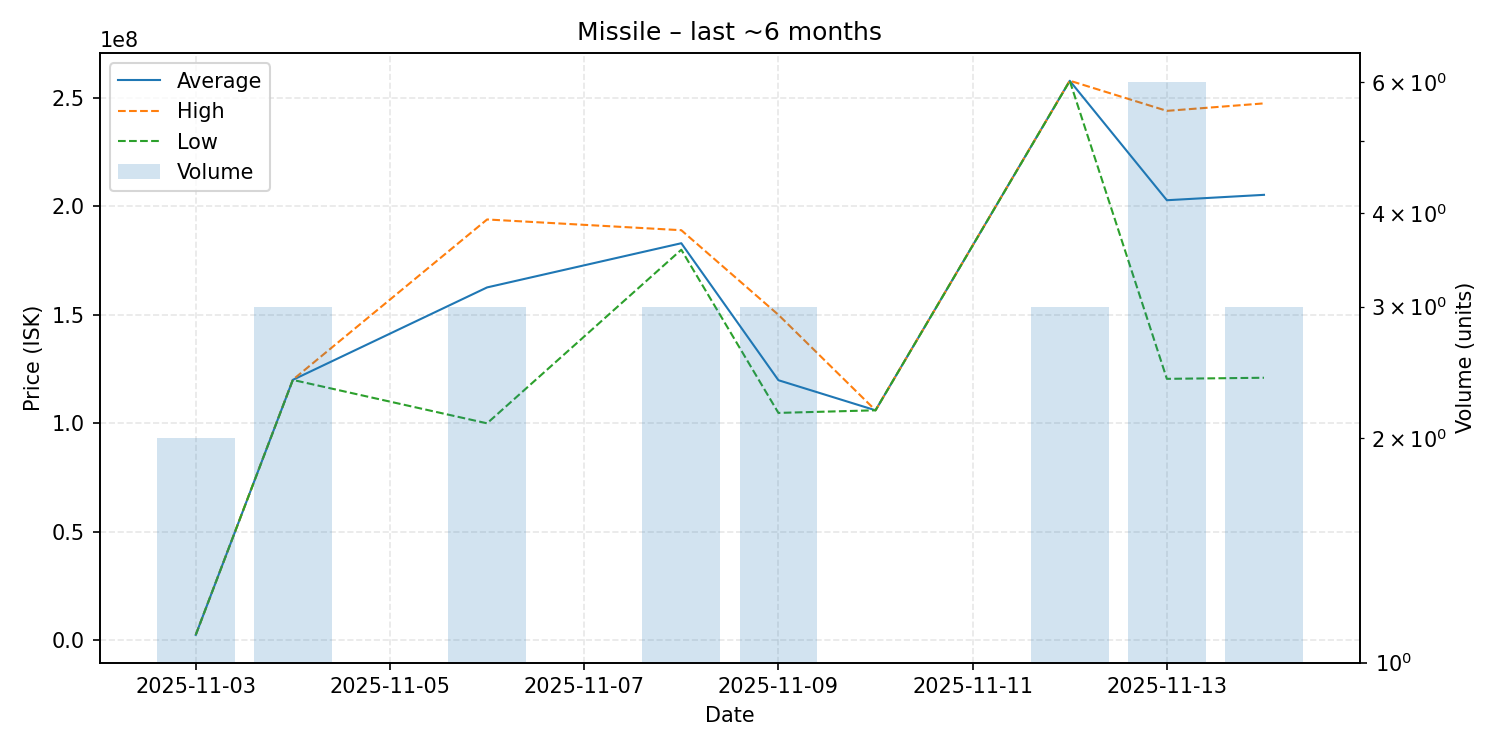

Source data for this figure (header and first rows):
date, average, highest, lowest, order_count, volume
2025-11-03, 2500500, 2501000, 2500000, 2, 2
2025-11-04, 120033333, 120100000, 120000000, 3, 3
2025-11-06, 162633333, 193950000, 100000000, 3, 3
2025-11-08, 183000000, 189000000, 180000000, 3, 3
2025-11-09, 119866667, 150000000, 104800000, 2, 3
2025-11-10, 106000000, 106000000, 106000000, 1, 1
2025-11-12, 257866667, 257900000, 257800000, 3, 3
2025-11-13, 202816667, 244000000, 120500000, 6, 6
2025-11-14, 205300000, 247450000, 121000000, 3, 3
